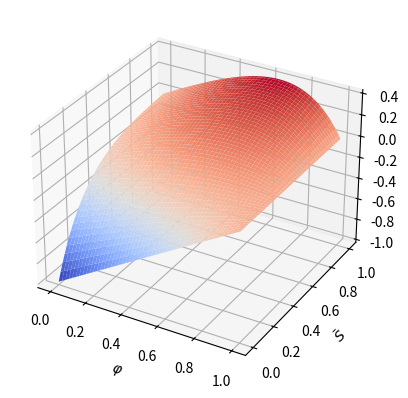

Source code (Python):
import numpy as np
import matplotlib.pyplot as plt
from matplotlib import cm


def f(S, phi, beta, gamma, epsilon):
	ret = S - (1 - epsilon) * np.exp(beta / gamma * phi * (S - 1))
	return ret


def f_plotter(beta, gamma, epsilon):
	phi_range = np.linspace(0, 1, 100)
	S_range = np.linspace(0, 1, 100)
	f_values = []
	for phi in phi_range:
		f_values.append([])
		for S in S_range:
			f_values[-1].append(f(S, phi, beta, gamma, epsilon))

	X, Y = np.meshgrid(phi_range, S_range)
	fig = plt.figure()
	ax1 = fig.add_subplot(projection='3d')
	ax1.plot_surface(X, Y, np.array(f_values), cmap=cm.coolwarm)
	ax1.set_xlabel(r'$\varphi$')
	ax1.set_ylabel(r'$\bar{S}$')
	plt.show()
	return


def main():
	f_plotter(beta=4 / 14, gamma=1 / 14, epsilon=0.0001)
	return


if __name__ == '__main__':
	main()
